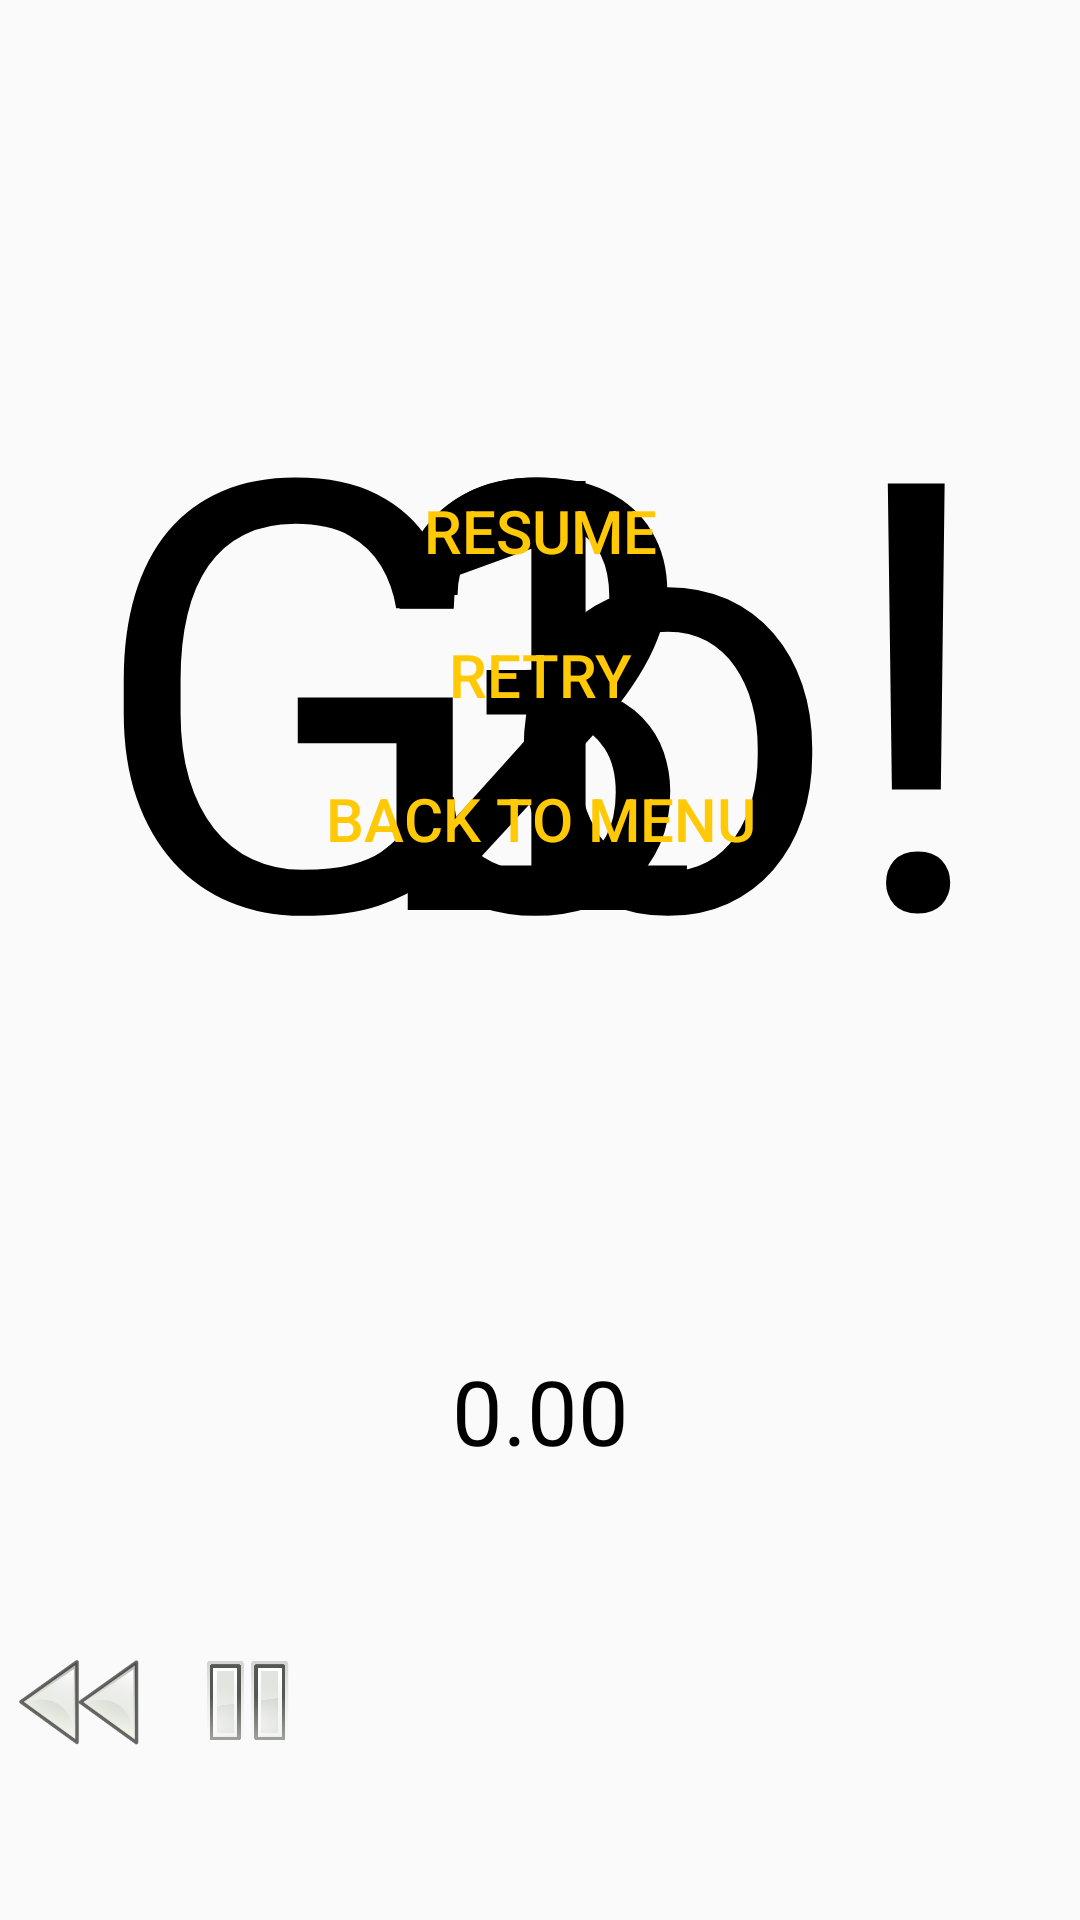

The Android layout XML behind this screen, and the referenced resources:
<!-- AndroidManifest.xml: application theme AppTheme.NoActionBar -->
<!-- res/layout/activity_game.xml -->
<?xml version="1.0" encoding="utf-8"?>
<android.support.constraint.ConstraintLayout xmlns:android="http://schemas.android.com/apk/res/android"
    xmlns:tools="http://schemas.android.com/tools"
    android:layout_width="match_parent"
    android:layout_height="match_parent"
    tools:context=".GameActivity">

    <LinearLayout
        android:layout_width="match_parent"
        android:layout_height="match_parent"
        android:orientation="vertical" >

        
        <FrameLayout
            android:layout_width="match_parent"
            android:layout_height="450dp">

            
            <RelativeLayout
                android:id="@+id/rly_game_buttons"
                android:gravity="center"
                android:foregroundGravity="center"
                android:layout_width="match_parent"
                android:layout_height="match_parent">

            </RelativeLayout>

            
            <TextView
                android:id="@+id/txv_count_down_3"
                android:text="@string/str_count_down_3"
                android:textSize="@dimen/dim_count_down_text_size"
                android:textColor="@color/colorBlack"
                android:gravity="center"
                android:layout_width="match_parent"
                android:layout_height="match_parent" />
            <TextView
                android:id="@+id/txv_count_down_2"
                android:text="@string/str_count_down_2"
                android:textSize="@dimen/dim_count_down_text_size"
                android:textColor="#FF000000"
                android:gravity="center"
                android:layout_width="match_parent"
                android:layout_height="match_parent" />
            <TextView
                android:id="@+id/txv_count_down_1"
                android:text="@string/str_count_down_1"
                android:textSize="@dimen/dim_count_down_text_size"
                android:textColor="#FF000000"
                android:gravity="center"
                android:layout_width="match_parent"
                android:layout_height="match_parent" />
            <TextView
                android:id="@+id/txv_count_down_go"
                android:text="@string/str_count_down_go"
                android:textSize="@dimen/dim_count_down_text_size"
                android:textColor="#FF000000"
                android:gravity="center"
                android:layout_width="match_parent"
                android:layout_height="match_parent" />

            
            <LinearLayout
                android:id="@+id/lly_pause_page_buttons"
                android:gravity="center"
                android:layout_width="match_parent"
                android:layout_height="match_parent"
                android:orientation="vertical"
                style="?android:attr/buttonBarStyle" >

                <Button
                    android:id="@+id/btn_resume_at_pause_page"
                    android:text="@string/str_btn_resume"
                    android:textSize="@dimen/dim_btn_text_size"
                    android:gravity="center"
                    android:layout_width="match_parent"
                    android:layout_height="wrap_content"
                    style="?android:attr/buttonBarButtonStyle" />

                <Button
                    android:id="@+id/btn_retry_at_pause_page"
                    android:text="@string/str_btn_retry"
                    android:textSize="@dimen/dim_btn_text_size"
                    android:gravity="center"
                    android:layout_width="match_parent"
                    android:layout_height="wrap_content"
                    style="?android:attr/buttonBarButtonStyle" />

                <Button
                    android:id="@+id/btn_back_to_menu_at_pause_page"
                    android:text="@string/str_btn_back_to_menu"
                    android:textSize="@dimen/dim_btn_text_size"
                    android:gravity="center"
                    android:layout_width="match_parent"
                    android:layout_height="wrap_content"
                    style="?android:attr/buttonBarButtonStyle" />
            </LinearLayout>
        </FrameLayout>

        
        <FrameLayout
            android:layout_width="match_parent"
            android:layout_height="90dp">

            
            <TextView
                android:id="@+id/txv_timer"
                android:text="@string/str_timer_default"
                android:textSize="@dimen/dim_timer_text_size"
                android:textColor="#FF000000"
                android:gravity="center"
                android:layout_width="match_parent"
                android:layout_height="wrap_content" />

            
            <TextView
                android:id="@+id/txv_penalty_time"
                android:visibility="invisible"
                android:text="@string/str_wrong_click_penalty_time"
                android:textSize="@dimen/dim_timer_text_size"
                android:textColor="#FFFF0000"
                android:textStyle="bold"
                android:gravity="center"
                android:paddingTop="50dp"
                android:paddingBottom="0dp"
                android:paddingStart="150dp"
                android:paddingEnd="0dp"
                android:layout_width="match_parent"
                android:layout_height="match_parent" />
        </FrameLayout>

        
        <LinearLayout
            android:id="@+id/lly_imgbtn_group"
            android:layout_width="match_parent"
            android:layout_height="match_parent"
            android:orientation="horizontal" >

            
            <ImageButton
                android:id="@+id/imgbtn_retry"
                android:src="@drawable/retry"
                android:contentDescription="@string/str_btn_retry"
                android:background="@color/colorTransparent"
                android:scaleType="fitXY"
                android:adjustViewBounds="true"
                android:layout_width="@dimen/dim_imgbtn_size"
                android:layout_height="@dimen/dim_imgbtn_size" />

            
            <ImageButton
                android:id="@+id/imgbtn_pause"
                android:src="@drawable/pause"
                android:contentDescription="@string/str_btn_pause"
                android:background="@color/colorTransparent"
                android:scaleType="fitXY"
                android:adjustViewBounds="true"
                android:layout_width="@dimen/dim_imgbtn_size"
                android:layout_height="@dimen/dim_imgbtn_size" />
        </LinearLayout>
    </LinearLayout>

</android.support.constraint.ConstraintLayout>
<!-- resources referenced by this layout -->
<resources>
  <color name="colorBlack">#FF000000</color>
  <color name="colorTransparent">#00000000</color>
  <dimen name="dim_btn_text_size">20sp</dimen>
  <dimen name="dim_count_down_text_size">200sp</dimen>
  <dimen name="dim_imgbtn_size">55dp</dimen>
  <dimen name="dim_timer_text_size">30sp</dimen>
  <!-- drawable pause: png bitmap (drawable, 25735 bytes) -->
  <!-- drawable retry: png bitmap (drawable, 13061 bytes) -->
  <string name="str_btn_back_to_menu">Back to Menu</string>
  <string name="str_btn_pause">Pause</string>
  <string name="str_btn_resume">Resume</string>
  <string name="str_btn_retry">Retry</string>
  <string name="str_count_down_1">1</string>
  <string name="str_count_down_2">2</string>
  <string name="str_count_down_3">3</string>
  <string name="str_count_down_go">Go!</string>
  <string name="str_timer_default">0.00</string>
  <string name="str_wrong_click_penalty_time">+10s</string>
  <style name="AppTheme.NoActionBar">
          <item name="windowActionBar">false</item>
          <item name="windowNoTitle">true</item>
          <item name="android:windowFullscreen">true</item>
      </style>
</resources>
